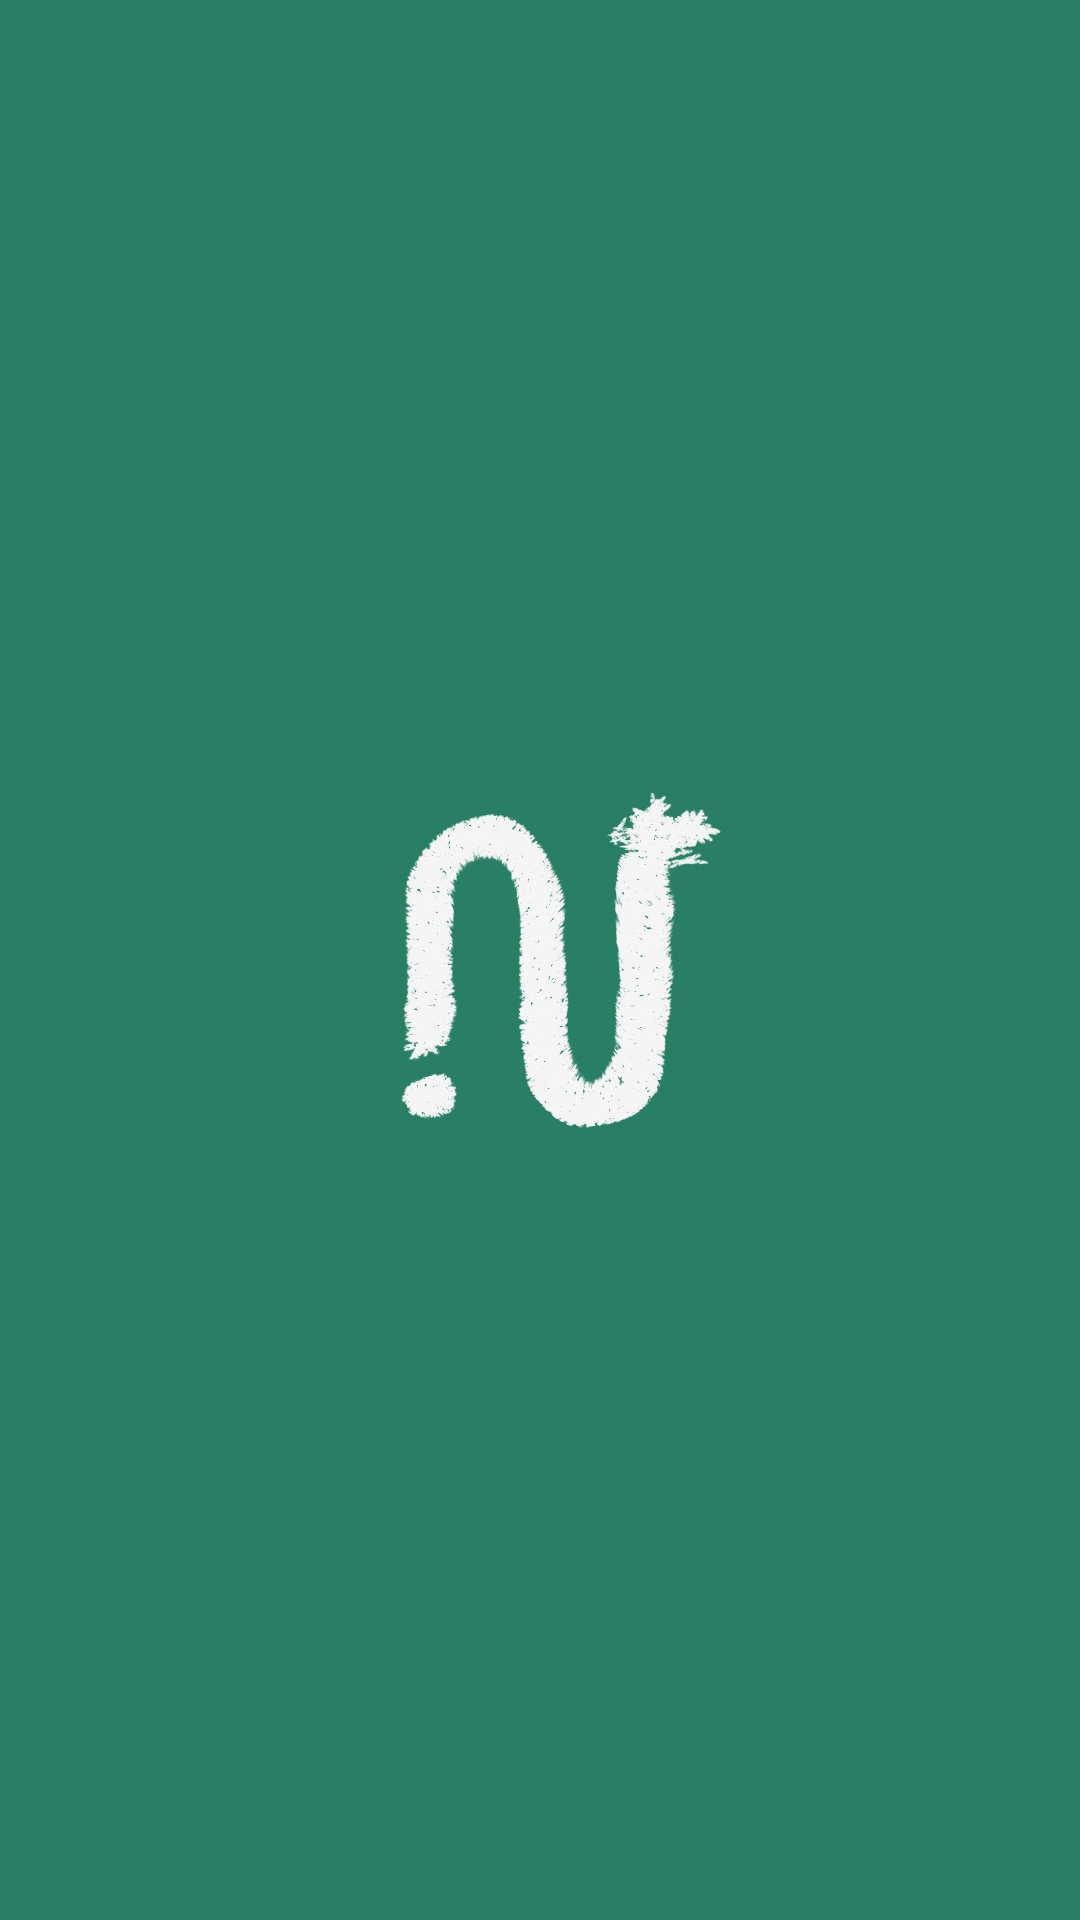

Android layout source for this screen:
<!-- AndroidManifest.xml: application theme Theme.Ijoin -->
<!-- res/layout/splash_screen.xml -->
<?xml version="1.0" encoding="utf-8"?>
<androidx.constraintlayout.widget.ConstraintLayout xmlns:android="http://schemas.android.com/apk/res/android"
    xmlns:app="http://schemas.android.com/apk/res-auto"
    android:layout_width="match_parent"
    android:layout_height="match_parent"
    android:background="#297F66">

    <ImageView
        android:id="@+id/imageView6"
        android:layout_width="wrap_content"
        android:layout_height="wrap_content"
        android:scaleX="0.5"
        android:scaleY="0.5"
        android:src="@tools:sample/avatars"
        app:layout_constraintBottom_toBottomOf="parent"
        app:layout_constraintEnd_toEndOf="parent"
        app:layout_constraintStart_toStartOf="parent"
        app:layout_constraintTop_toTopOf="parent"
        app:srcCompat="@drawable/sustainin_logo" />
</androidx.constraintlayout.widget.ConstraintLayout>
<!-- resources referenced by this layout -->
<resources>
  <!-- drawable sustainin_logo: png bitmap (drawable, 479711 bytes) -->
  <style name="Theme.Ijoin" parent="Base.Theme.Ijoin" />
  <style name="Base.Theme.Ijoin" parent="Theme.Material3.DayNight.NoActionBar">
          
          
      </style>
</resources>
